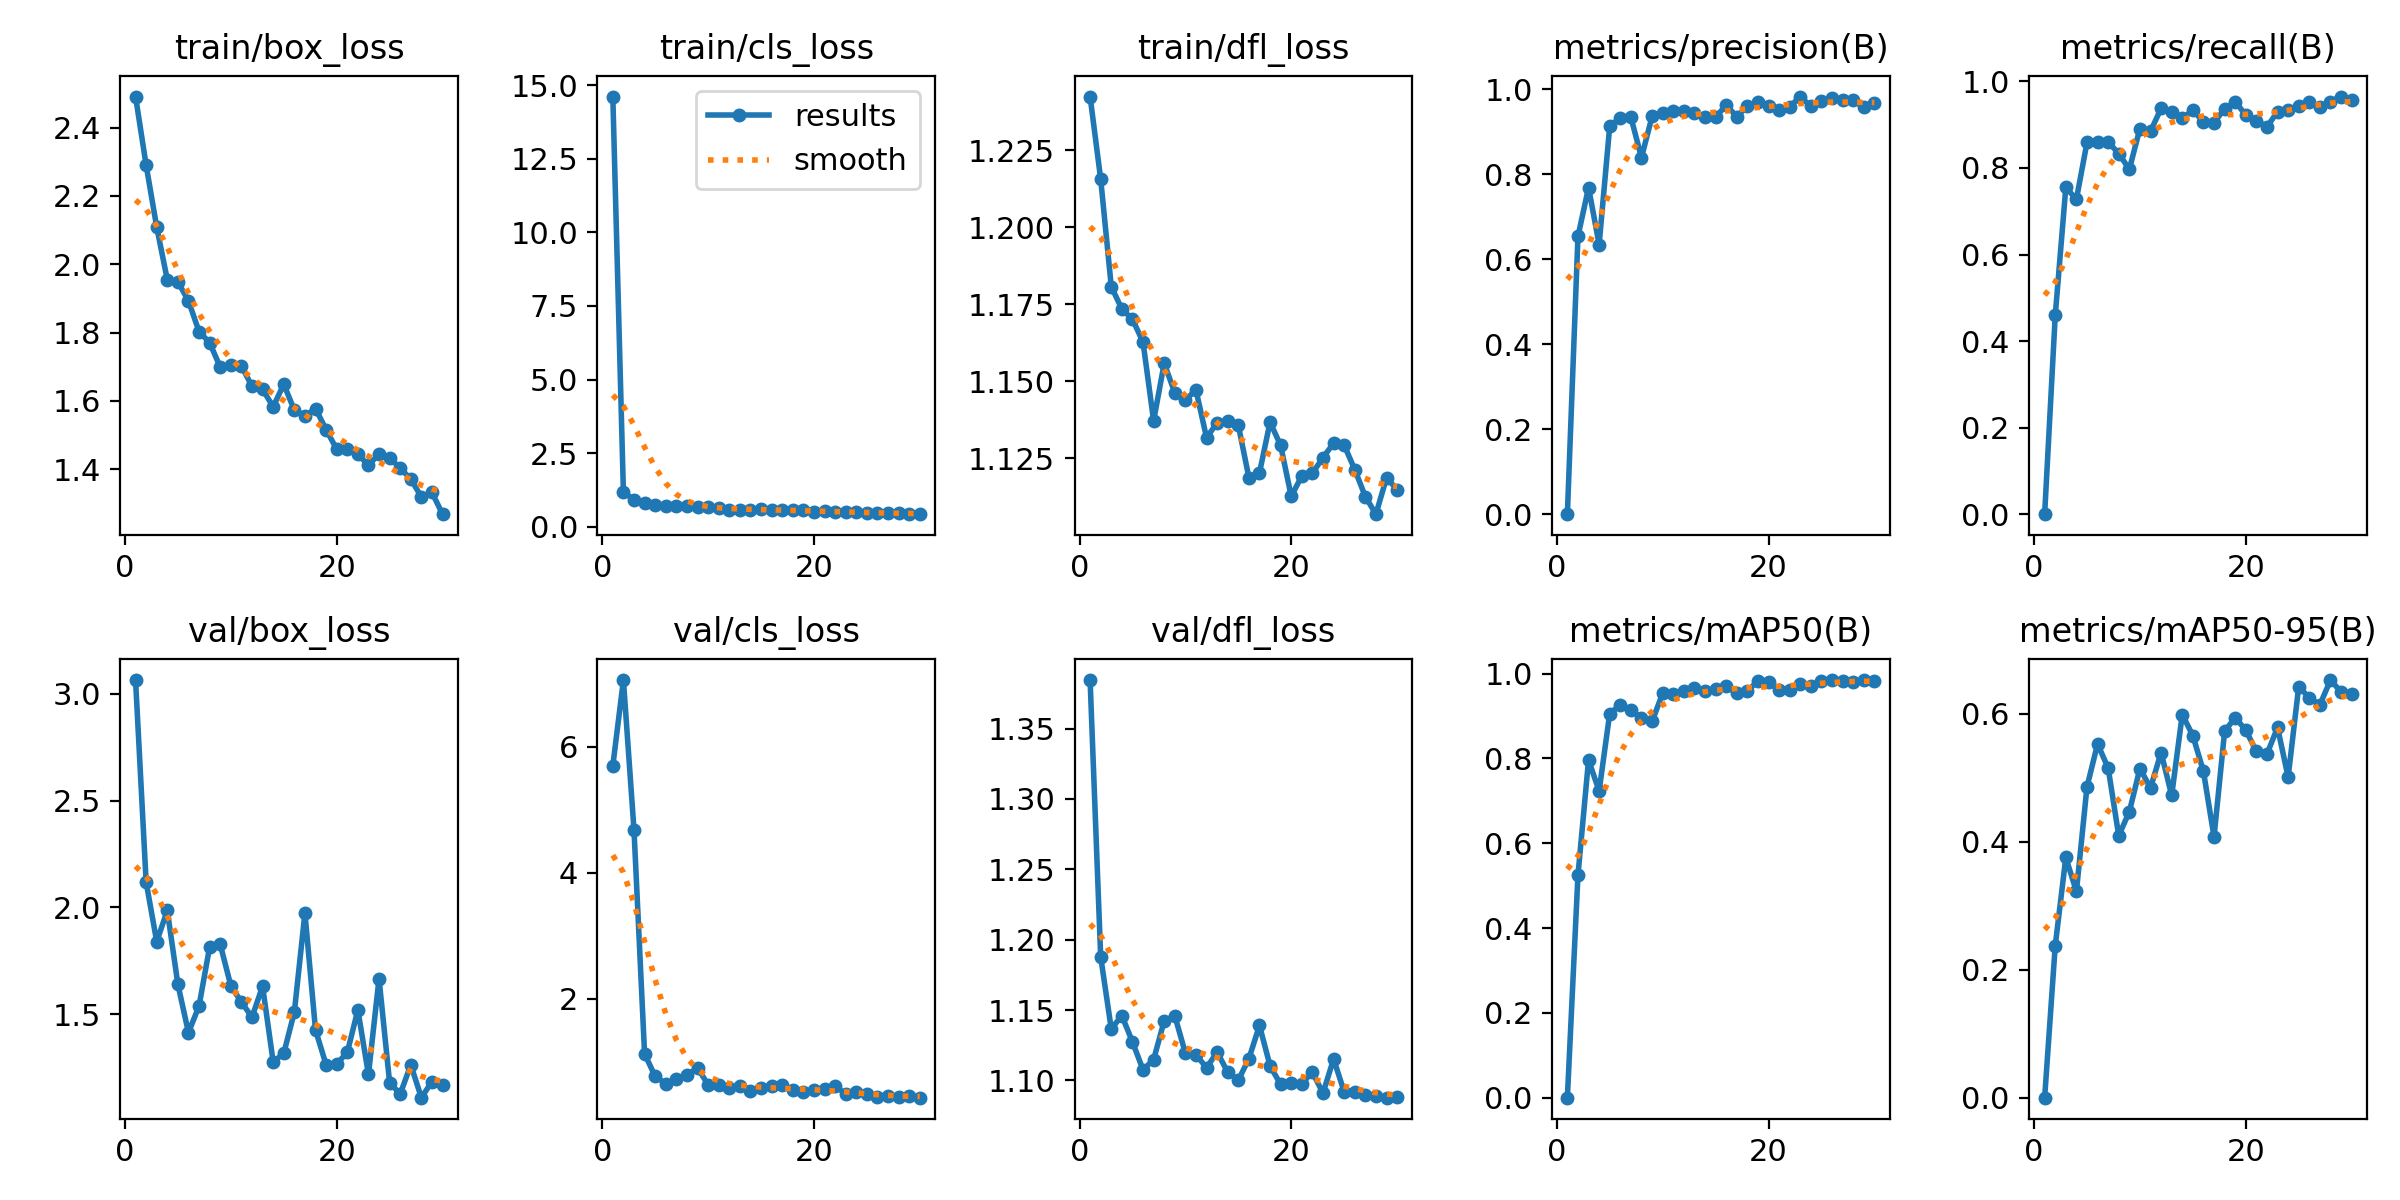

The file beside this chart, header and first rows:
epoch, train/box_loss, train/cls_loss, train/dfl_loss, metrics/precision(B), metrics/recall(B), metrics/mAP50(B), metrics/mAP50-95(B), val/box_loss, val/cls_loss, val/dfl_loss, lr/pg0, lr/pg1, lr/pg2
1, 2.491, 14.61, 1.242, 0, 0, 0, 0, 3.064, 5.697, 1.385, 0.066, 0.002422, 0.002422
2, 2.29, 1.174, 1.216, 0.6537, 0.4591, 0.5243, 0.2376, 2.119, 7.056, 1.188, 0.03131, 0.004721, 0.004721
3, 2.109, 0.9221, 1.181, 0.7689, 0.7549, 0.7961, 0.3756, 1.839, 4.68, 1.137, 0.006212, 0.006212, 0.006212
4, 1.954, 0.8162, 1.173, 0.6347, 0.7276, 0.7233, 0.3225, 1.985, 1.131, 1.146, 0.005993, 0.005993, 0.005993
5, 1.948, 0.7499, 1.17, 0.9131, 0.8589, 0.9057, 0.4861, 1.639, 0.7726, 1.127, 0.005774, 0.005774, 0.005774
6, 1.893, 0.7126, 1.163, 0.9324, 0.8599, 0.9261, 0.5532, 1.413, 0.6568, 1.107, 0.005555, 0.005555, 0.005555
7, 1.803, 0.7213, 1.137, 0.9343, 0.8599, 0.915, 0.5154, 1.538, 0.7279, 1.115, 0.005335, 0.005335, 0.005335
8, 1.77, 0.7132, 1.156, 0.8393, 0.8332, 0.8949, 0.4097, 1.815, 0.7948, 1.142, 0.005116, 0.005116, 0.005116
9, 1.698, 0.6555, 1.146, 0.936, 0.7969, 0.8871, 0.4472, 1.826, 0.9089, 1.146, 0.004897, 0.004897, 0.004897
10, 1.704, 0.6693, 1.144, 0.9441, 0.8911, 0.9534, 0.5147, 1.633, 0.6391, 1.119, 0.004678, 0.004678, 0.004678
11, 1.702, 0.6291, 1.147, 0.9499, 0.8845, 0.9529, 0.4844, 1.556, 0.6422, 1.118, 0.004459, 0.004459, 0.004459
12, 1.643, 0.5795, 1.132, 0.9482, 0.9377, 0.9593, 0.5397, 1.485, 0.5938, 1.109, 0.00424, 0.00424, 0.00424
13, 1.634, 0.5711, 1.137, 0.9453, 0.93, 0.9665, 0.4727, 1.63, 0.627, 1.12, 0.004021, 0.004021, 0.004021
14, 1.583, 0.5763, 1.137, 0.9345, 0.9144, 0.9591, 0.5991, 1.276, 0.5465, 1.106, 0.003802, 0.003802, 0.003802
15, 1.649, 0.5985, 1.136, 0.9338, 0.9334, 0.963, 0.5662, 1.316, 0.5892, 1.1, 0.003583, 0.003583, 0.003583
16, 1.573, 0.5818, 1.119, 0.9632, 0.9066, 0.9703, 0.5102, 1.51, 0.6126, 1.115, 0.003363, 0.003363, 0.003363
17, 1.556, 0.5578, 1.12, 0.9356, 0.9047, 0.9531, 0.4078, 1.973, 0.6391, 1.139, 0.003144, 0.003144, 0.003144
18, 1.577, 0.555, 1.137, 0.9601, 0.9365, 0.9593, 0.5729, 1.425, 0.5533, 1.11, 0.002925, 0.002925, 0.002925
19, 1.516, 0.552, 1.129, 0.9702, 0.9533, 0.9822, 0.5944, 1.262, 0.518, 1.097, 0.002706, 0.002706, 0.002706
20, 1.459, 0.5167, 1.113, 0.9614, 0.9222, 0.9803, 0.5748, 1.267, 0.5621, 1.098, 0.002487, 0.002487, 0.002487
21, 1.459, 0.5386, 1.119, 0.9512, 0.9093, 0.9606, 0.5414, 1.32, 0.5798, 1.098, 0.002268, 0.002268, 0.002268
22, 1.443, 0.5139, 1.12, 0.9586, 0.8949, 0.9604, 0.5373, 1.519, 0.6147, 1.106, 0.002049, 0.002049, 0.002049
23, 1.412, 0.4951, 1.125, 0.983, 0.93, 0.975, 0.5789, 1.217, 0.4993, 1.091, 0.00183, 0.00183, 0.00183
24, 1.444, 0.4916, 1.13, 0.9597, 0.9338, 0.9713, 0.5012, 1.666, 0.5218, 1.115, 0.001611, 0.001611, 0.001611
25, 1.434, 0.4782, 1.129, 0.9719, 0.9431, 0.9832, 0.6429, 1.179, 0.4882, 1.092, 0.001391, 0.001391, 0.001391
26, 1.403, 0.4759, 1.121, 0.98, 0.9515, 0.9848, 0.6252, 1.125, 0.4381, 1.092, 0.001172, 0.001172, 0.001172
27, 1.371, 0.4648, 1.113, 0.9758, 0.9398, 0.9817, 0.6143, 1.262, 0.4624, 1.09, 0.0009533, 0.0009533, 0.0009533
28, 1.319, 0.4566, 1.107, 0.9746, 0.9533, 0.9808, 0.6531, 1.108, 0.4513, 1.089, 0.0007342, 0.0007342, 0.0007342
29, 1.332, 0.4282, 1.119, 0.9586, 0.965, 0.9847, 0.6346, 1.184, 0.4557, 1.088, 0.0005151, 0.0005151, 0.0005151
30, 1.268, 0.4269, 1.115, 0.9668, 0.9572, 0.9823, 0.6317, 1.168, 0.435, 1.088, 0.000296, 0.000296, 0.000296
